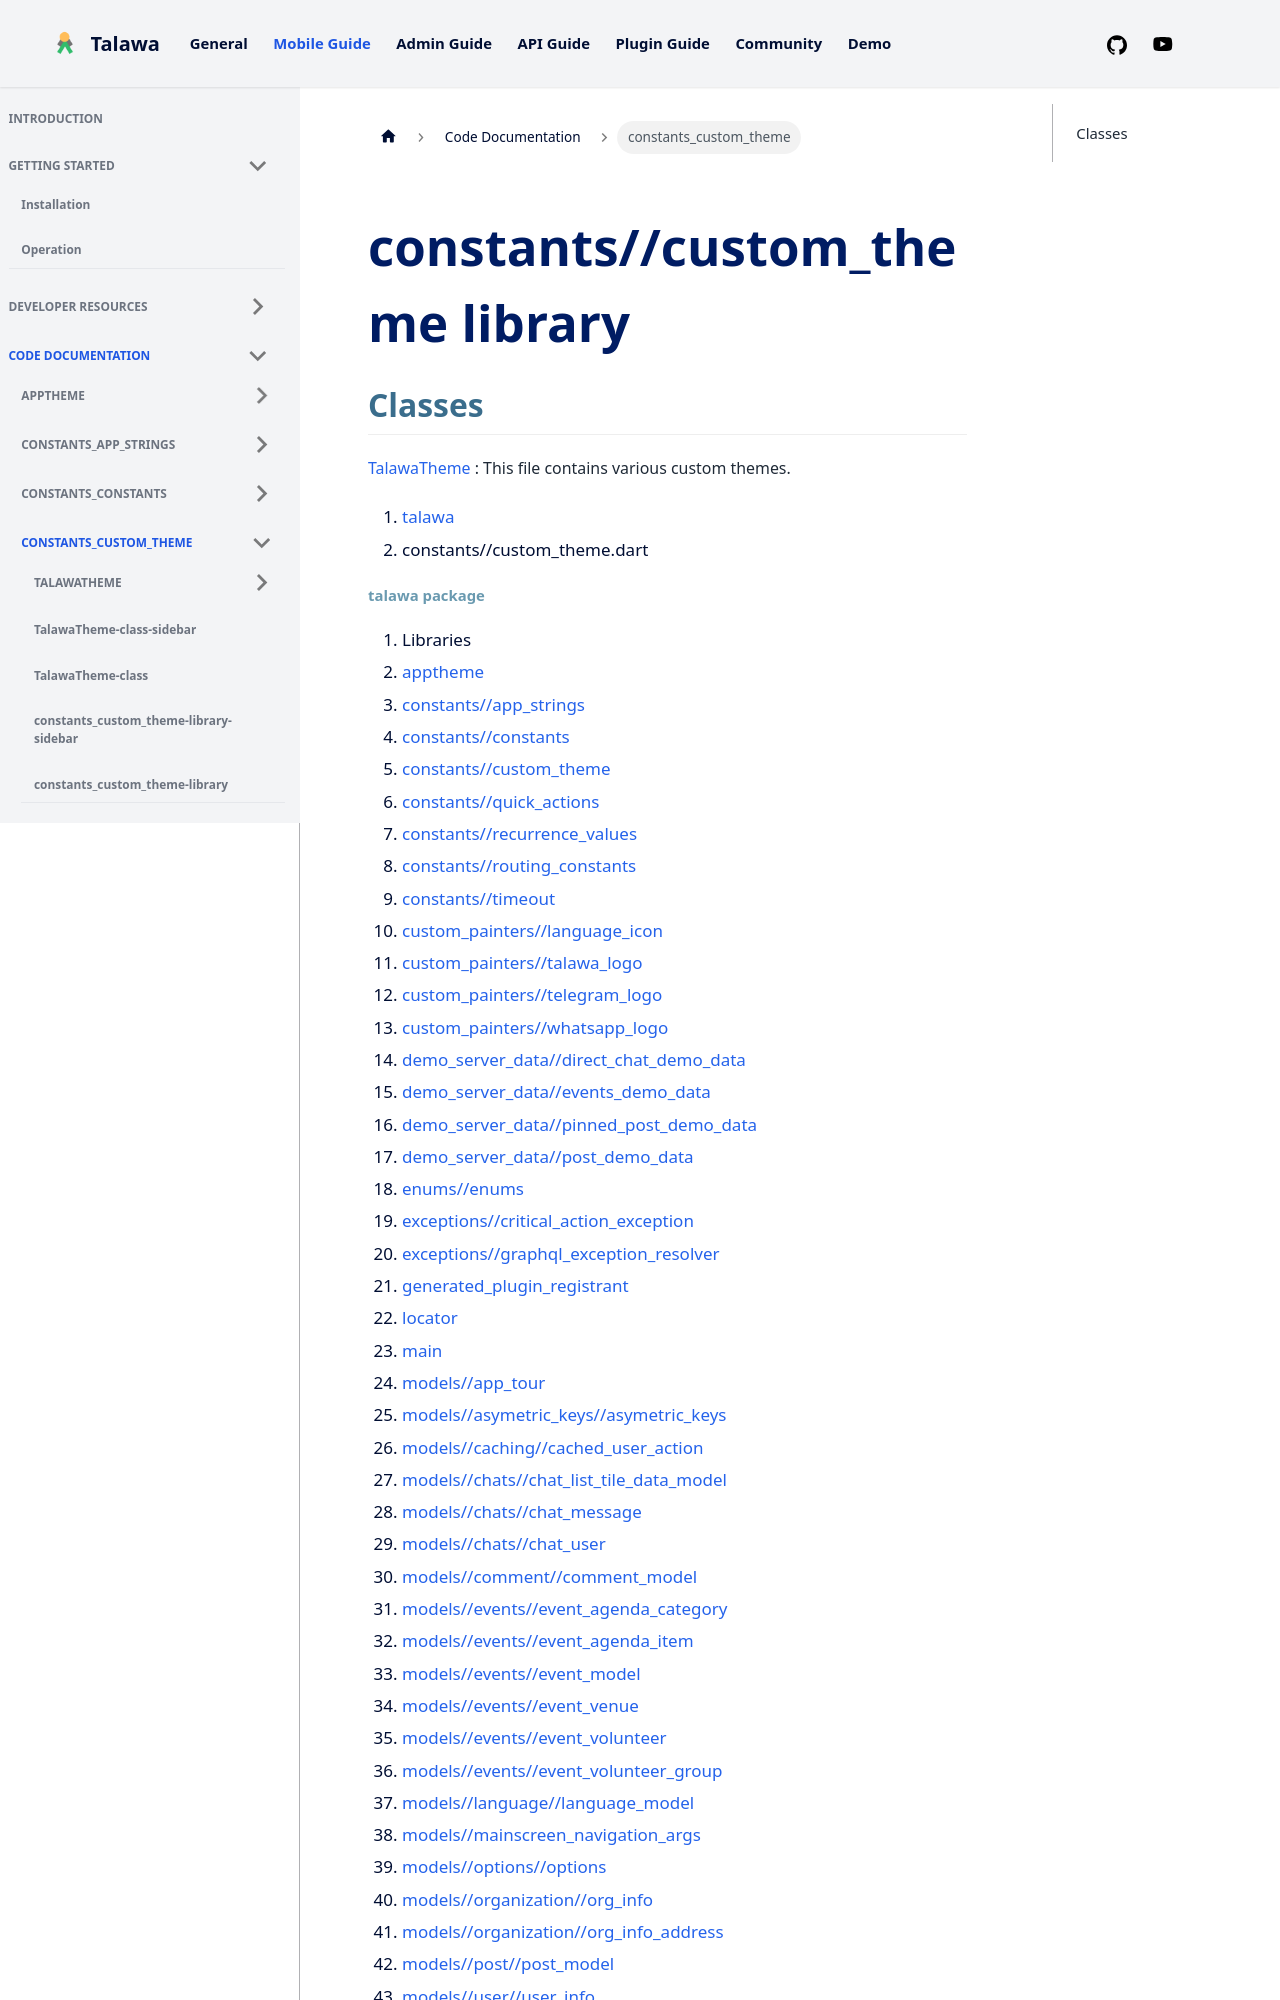

repository: PalisadoesFoundation/talawa · page: docs/auto-docs/constants_custom_theme/index.html · generator: docusaurus

---
title: "constants_custom_theme"
---


<div>

# constants//custom_theme library

</div>


## Classes

[TalawaTheme](../constants_custom_theme/TalawaTheme-class.md)
:   This file contains various custom themes.







1.  [talawa](../index.md)
2.  constants//custom_theme.dart
